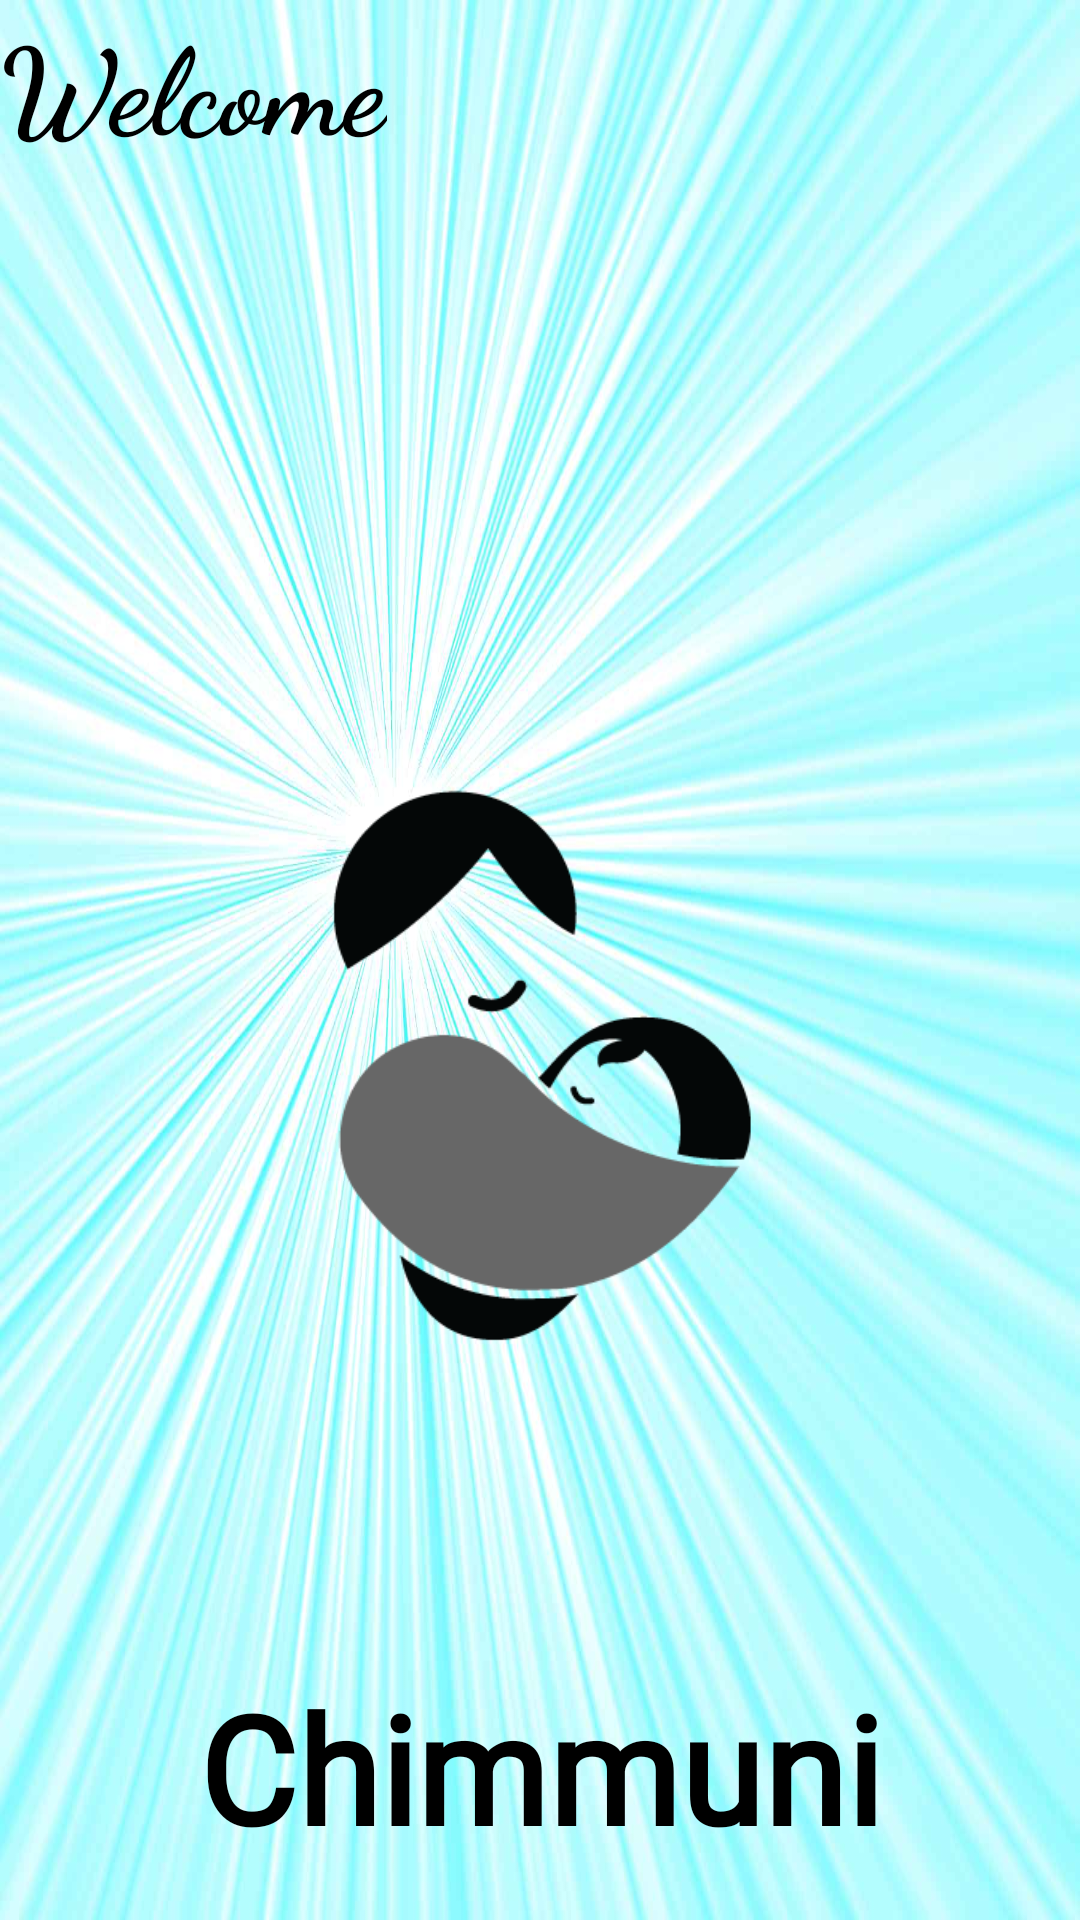

Layout XML and referenced resources for this Android screen:
<!-- AndroidManifest.xml: application theme Theme.ChimmuniApp -->
<!-- res/layout/activity_main.xml -->
<?xml version="1.0" encoding="utf-8"?>
<LinearLayout xmlns:android="http://schemas.android.com/apk/res/android"
    xmlns:app="http://schemas.android.com/apk/res-auto"
    xmlns:tools="http://schemas.android.com/tools"
    android:layout_width="match_parent"
    android:layout_height="match_parent"
    tools:context=".MainActivity"
    android:background="@drawable/background2"
    android:orientation="vertical">
    <TextView
        android:id="@+id/welcome"
        android:layout_width="wrap_content"
        android:layout_height="wrap_content"
        android:fontFamily="cursive"
        android:paddingRight="5dp"
        android:text="Welcome"
        android:textColor="@color/black"
        android:textSize="40sp"
        android:textStyle="bold"/>

    <ImageView
        android:layout_width="match_parent"
        android:layout_height="200dp"
        android:id="@+id/cardView"
        android:layout_marginTop="200dp"
        android:src="@drawable/logo"
        app:layout_constraintEnd_toEndOf="parent"
        app:layout_constraintStart_toStartOf="parent"
        app:layout_constraintTop_toTopOf="parent"/>

    <TextView
        android:id="@+id/txviewname"
        android:layout_width="match_parent"
        android:layout_height="wrap_content"
        android:layout_marginTop="100dp"
        android:fontFamily="@font/audiowide"
        android:text="Chimmuni"
        android:textColor="@color/black"
        android:textSize="50sp"
        android:textStyle="bold"
        android:gravity="center"/>


</LinearLayout>
<!-- resources referenced by this layout -->
<resources>
  <color name="black">#FF000000</color>
  <!-- drawable background2: jpg bitmap (drawable, 120142 bytes) -->
  <!-- drawable logo: png bitmap (drawable, 7368 bytes) -->
  <style name="Theme.ChimmuniApp" parent="Theme.MaterialComponents.DayNight.NoActionBar">
          
          <item name="colorPrimary">@color/purple_500</item>
          <item name="colorPrimaryVariant">@color/purple_700</item>
          <item name="colorOnPrimary">@color/white</item>
          
          <item name="colorSecondary">@color/teal_200</item>
          <item name="colorSecondaryVariant">@color/teal_700</item>
          <item name="colorOnSecondary">@color/black</item>
          
          <item name="android:statusBarColor" tools:targetApi="l">?attr/colorPrimaryVariant</item>
          
      </style>
  <color name="purple_500">#68F6E8</color>
  <color name="purple_700">#9dfceb</color>
  <color name="white">#FFFFFFFF</color>
  <color name="teal_200">#68F6E8</color>
  <color name="teal_700">#68F6E8</color>
</resources>
